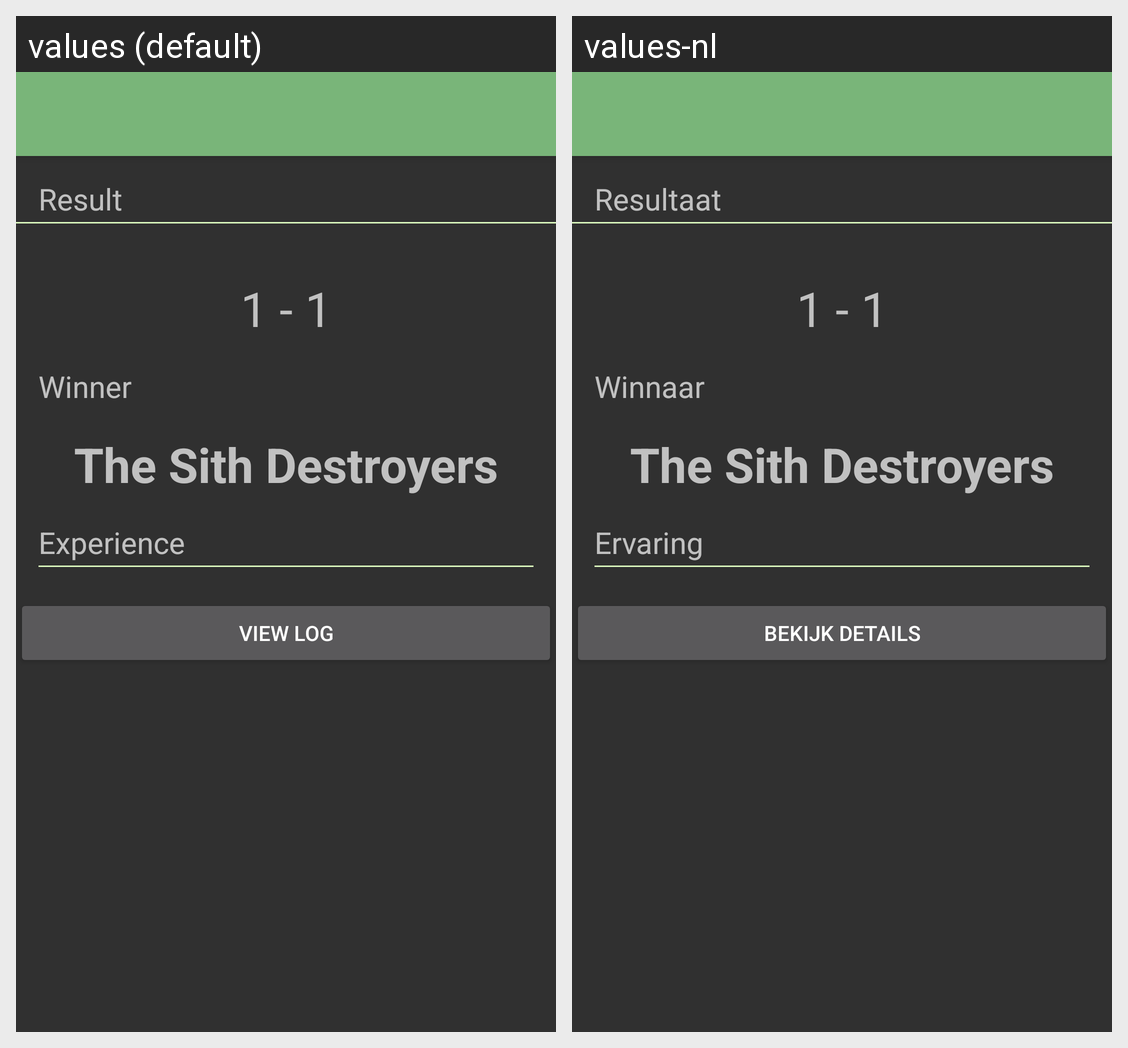

The Android screen above is rendered under two locales of the same app. Produce the string resources it draws, with the default and per-locale values.
Android screen res/layout/activity_fight_result.xml rendered under 2 locales, left to right: values (default), values-nl. Device: Nexus 5 (rendered at 1080×1920; each locale shown at half size, 540×960, under a caption strip naming it); theme rottTheme.
Strings drawn on this screen, with the default value and each locale's value (text and hints the layout hard-codes, and strings that could not be matched under every locale, appear in the picture but are not listed):

fight_result_result
  values: Result
  values-nl: Resultaat

fight_result_winner
  values: Winner
  values-nl: Winnaar

stat_experience
  values: Experience
  values-nl: Ervaring

fight_result_view_log
  values: View log
  values-nl: Bekijk details
